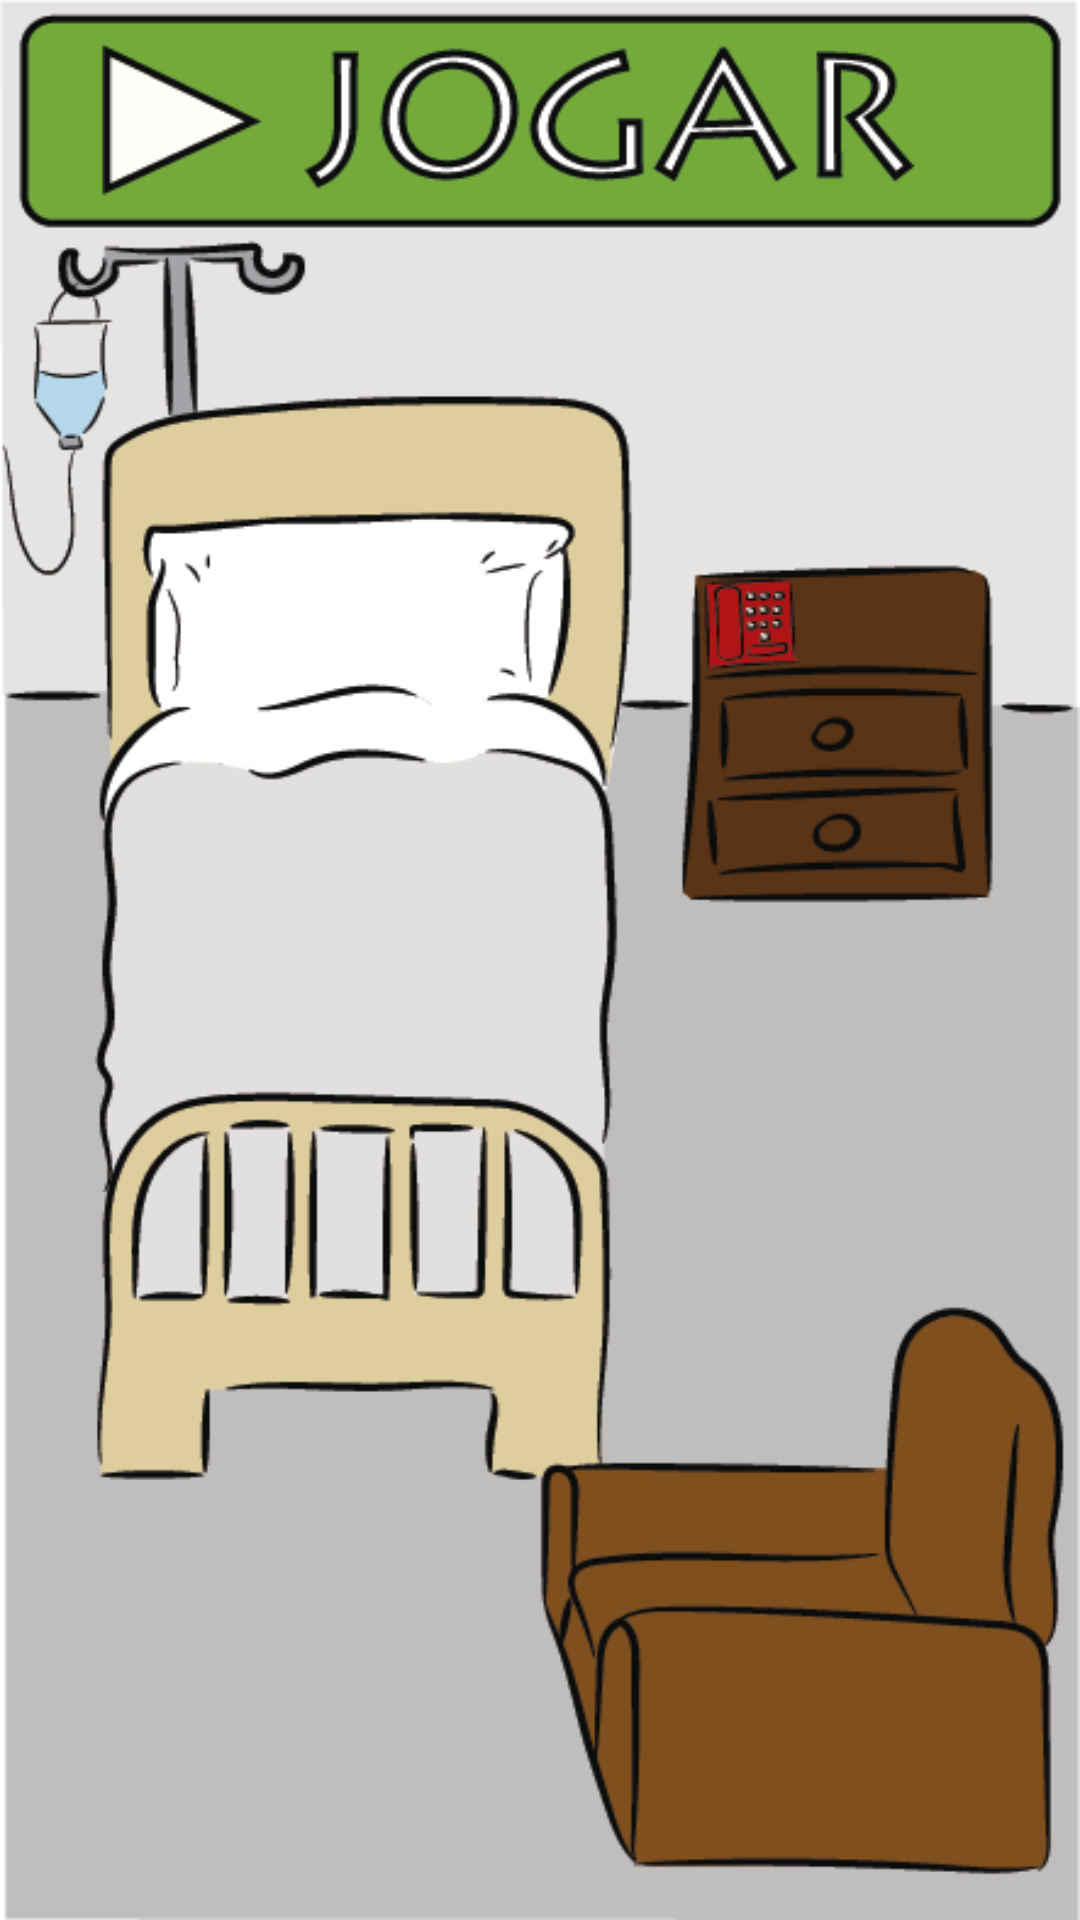

The Android layout XML behind this screen, and the referenced resources:
<!-- AndroidManifest.xml: activity theme NoActionBar -->
<!-- res/layout/activity_main_menu.xml -->
<?xml version="1.0" encoding="utf-8"?>
<RelativeLayout xmlns:android="http://schemas.android.com/apk/res/android"
    xmlns:tools="http://schemas.android.com/tools"
    android:layout_width="match_parent"
    android:layout_height="match_parent"
    android:paddingBottom="@dimen/activity_vertical_margin"
    android:paddingLeft="@dimen/activity_horizontal_margin"
    android:paddingRight="@dimen/activity_horizontal_margin"
    android:paddingTop="@dimen/activity_vertical_margin"
    android:background="@drawable/lobby"
    android:id="@+id/main_menu_activity"
    tools:context="br.edu.insper.puncaovenosa.MainMenuActivity">



</RelativeLayout>
<!-- resources referenced by this layout -->
<resources>
  <!-- drawable lobby: png bitmap (drawable, 46722 bytes) -->
  <style name="NoActionBar" parent="Theme.AppCompat.DayNight.NoActionBar">
          <item name="android:windowAnimationStyle">@null</item>
      </style>
</resources>
